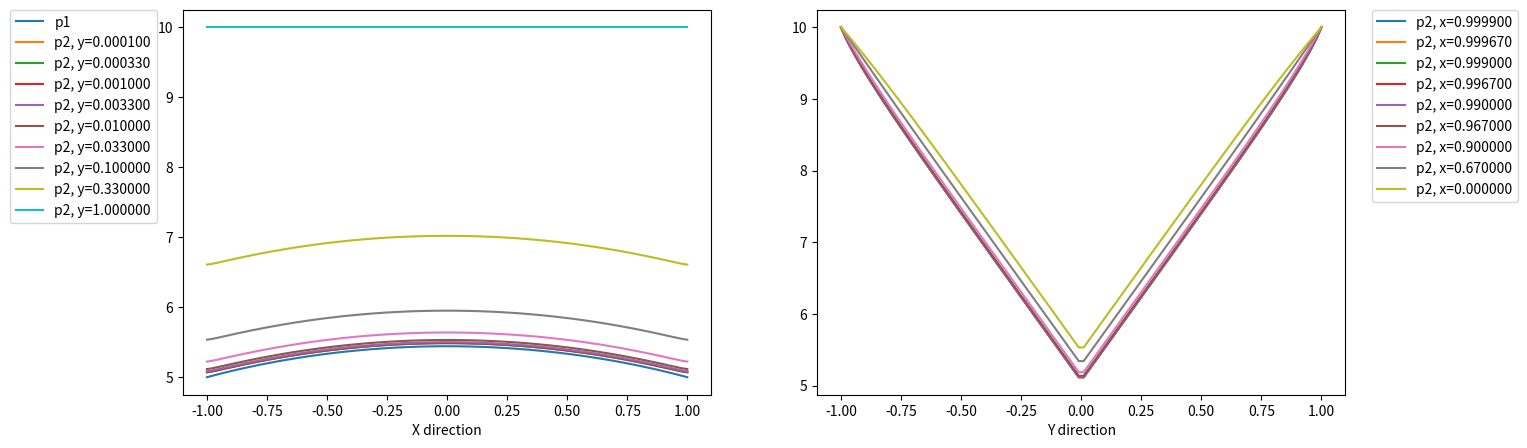

This chart was generated by the following Python code:
import numpy as np
import scipy.sparse as sparse
import matplotlib.pyplot as plt


# Analytica solution to continuous case

class ContinousFracture:

    def __init__(self, k1, k2, sigma, P1, P2, n_terms):
        self.k1 = k1
        self.k2 = k2
        self.sigma = sigma
        self.P1 = P1
        self.P2 = P2
        self.n_terms = n_terms
        ###
        self.precompute_analytical()

    def precompute_analytical(self):
        self.k = np.sqrt(self.k1 / 2.0 / self.sigma)

        nn = self.n_series = np.arange(1, self.n_terms, 1.0)
        k_pi = self.k * np.pi
        k_n_pi_sqr = (k_pi * self.n_series) ** 2
        m2_pi = -2.0 * np.pi
        exp_pi_m2_n = np.exp(m2_pi * nn)
        self.sinh_pi_n = 0.5 * (1.0 - exp_pi_m2_n)
        self.cosh_pi_n = 0.5 * (1.0 + exp_pi_m2_n)
        an_denom = self.k2 * np.pi * nn * self.cosh_pi_n \
                   * (1.0 + k_n_pi_sqr) \
                   + self.sigma * k_n_pi_sqr * self.sinh_pi_n

        self.an = self.k2 / an_denom
        self.un = self.an * self.sinh_pi_n / (1.0 + k_n_pi_sqr)
        u_sum = np.sum(self.un)
        self.B0 = (self.P2 - self.P1) / ( \
                    1.0 + 2 * u_sum \
                    + self.k2 * np.cosh(1.0 / self.k) \
                    / self.sigma / self.k / np.sinh(1.0 / self.k) \
            )
        self.u0 = self.k2 * self.B0 / (self.sigma * self.k * np.sinh(1.0 / self.k))
        print("u_sum: ", u_sum)
        print("u0:", self.u0)

    def eval_p2(self, x, y):
        y = np.abs(y)
        x = 1 - np.abs(x)
        pi_x = np.pi * x
        pi_1y_m2 = -2 * np.pi * (1 - y)

        series_sum = np.sum(self.an * np.cos(pi_x * self.n_series)
                            * 0.5 * (1.0 - np.exp(pi_1y_m2 * self.n_series)))
        p2_sum = self.P2 + self.B0 * (y - 1) - 2 * self.B0 * series_sum
        return p2_sum

    def eval_p1(self, x):
        x = 1 - np.abs(x)
        pi_x = -np.pi * x
        series_sum = np.sum(self.un * np.cos(pi_x * self.n_series))
        p1_sum = self.P2 - self.B0 - self.u0 * np.cosh((x - 1.0) / self.k) - 2 * self.B0 * series_sum
        return p1_sum

    def plot_analytical(self, stripes=[0.0001, 0.00033, 0.001, 0.0033, 0.01, 0.033, 0.1, 0.33, 1]):
        fig = plt.figure(figsize=(15, 5))
        # Axis = podgraf, zde jen jeden.
        ax_left = fig.add_subplot(121)
        ax_right = fig.add_subplot(122)

        x = np.linspace(-1, 1, 100)
        f_p1 = np.vectorize(ac.eval_p1)
        f_p2 = np.vectorize(ac.eval_p2)

        # X direction plot
        p1 = f_p1(x)
        ax_left.plot(x, p1, label="p1")
        for y in stripes:
            p2 = f_p2(x, y)
            ax_left.plot(x, p2, label="p2, y={:8.6f}".format(y))
        ax_left.legend(bbox_to_anchor=(-0.05, 1), loc=0, borderaxespad=0.)

        ax_left.set_xlabel("X direction")
        # Y direction plot
        for xs in stripes:
            xs = 1.0 - xs
            p2 = f_p2(xs, x)
            ax_right.plot(x, p2, label="p2, x={:8.6f}".format(xs))

        ax_right.legend(bbox_to_anchor=(1.05, 1), loc=2, borderaxespad=0.)
        ax_right.set_xlabel("Y direction")
        plt.show()


    def form_fd_matrix(self, nx, ny):
        """
        :param nx: Number of intervals in X direction
        :param ny: Number of intervals in Y direction
        :return:
        """
        ny += ny % 2    # Make ir even


        Nx = nx+1
        Ny = ny+1
        dx = 1.0/nx
        dy = 1.0/ny
        dx2 = 2*dx
        dy2 = 2*dy
        ddx = dx*dx
        ddy = dy*dy

        A_vals = []
        b = np.array(Nx * (Ny + 1))
        k_frac = Ny*Nx

        k=0
        i=0
        # Dirichlet top, bottom
        for i  in [0, ny]:
            k = i*Nx
            for j in range(0, Nx):
                A_vals.append((k, k, 1.0))
                b[k] = self.P2
                k += 1

        # regular lines
        for i in range(1, ny):
            k = i * Nx
            if i == ny/2:
                k_frac_shift = Nx * ny / 2

                # Fracture BC, Neumman:
                # O(dy^2) formula: (-3*u_0 + 4*u_1 - u_2) / (2*dy)
                for j in range(0, Nx):
                    A_vals.append((k, k,        self.k2 * 2 * (-3.0) / dy2 - 2*self.sigma ))
                    A_vals.append((k, k + k_frac_shift, 2*self.sigma))
                    A_vals.append((k, k - 1,    self.k2 * 4 / dy2))
                    A_vals.append((k, k - 2,    self.k2 * (-1) / dy2))
                    A_vals.append((k, k + 1,    self.k2 * 4 / dy2))
                    A_vals.append((k, k + 2,    self.k2 * (-1) / dy2))
                    k += 1

                # Fracture equation
                k = k_frac
                # Left zero Nemmann
                A_vals.append((k, k, -3.0 / dx2))
                A_vals.append((k, k + 1, 4 / dx2))
                A_vals.append((k, k + 2, -1 / dx2))
                k += 1

                # regular points
                for j in range(1,nx):
                    A_vals.append((k, k, 2 * self.k1 / ddx + 2*self.sigma))
                    A_vals.append((k, k - 1, -self.k1 / ddx))
                    A_vals.append((k, k + 1, -self.k1 / ddx))
                    A_vals.append((k, k - k_frac_shift, - 2*self.sigma))
                    k += 1

                # Right Dirichlet
                A_vals.append((k, k, 1.0))
                b[k] = self.P1
                continue

            # left zero Neumann
            # O(dx^2) formula: (-3*u_0 + 4*u_1 - u_2) / (2*dx)
            A_vals.append((k, k,     -3.0/dx2))
            A_vals.append((k, k + 1,   4/dx2))
            A_vals.append((k, k + 2, -1/dx2))
            k += 1

            # regular points
            for j in range(1,nx):
                A_vals.append((k, k,      2*self.k2/ddx))
                A_vals.append((k, k-1,    -self.k2/ddx))
                A_vals.append((k, k+1,    -self.k2/ddx))
                A_vals.append((k, k-Nx,   -self.k2/ddx))
                A_vals.append((k, k+Nx,   -self.k2/ddx))
                k += 1

            # right zero Neumann
            # O(dx^2) formula: (-3*u_0 + 4*u_1 - u_2) / (2*dx)
            A_vals.append((k, k,     -3.0/dx2))
            A_vals.append((k, k - 1,   4/dx2))
            A_vals.append((k, k - 2, -1/dx2))
            k += 1



ac = ContinousFracture(k1=10, k2=1, sigma=100, P1=5, P2=10, n_terms=1000)

ac.plot_analytical()